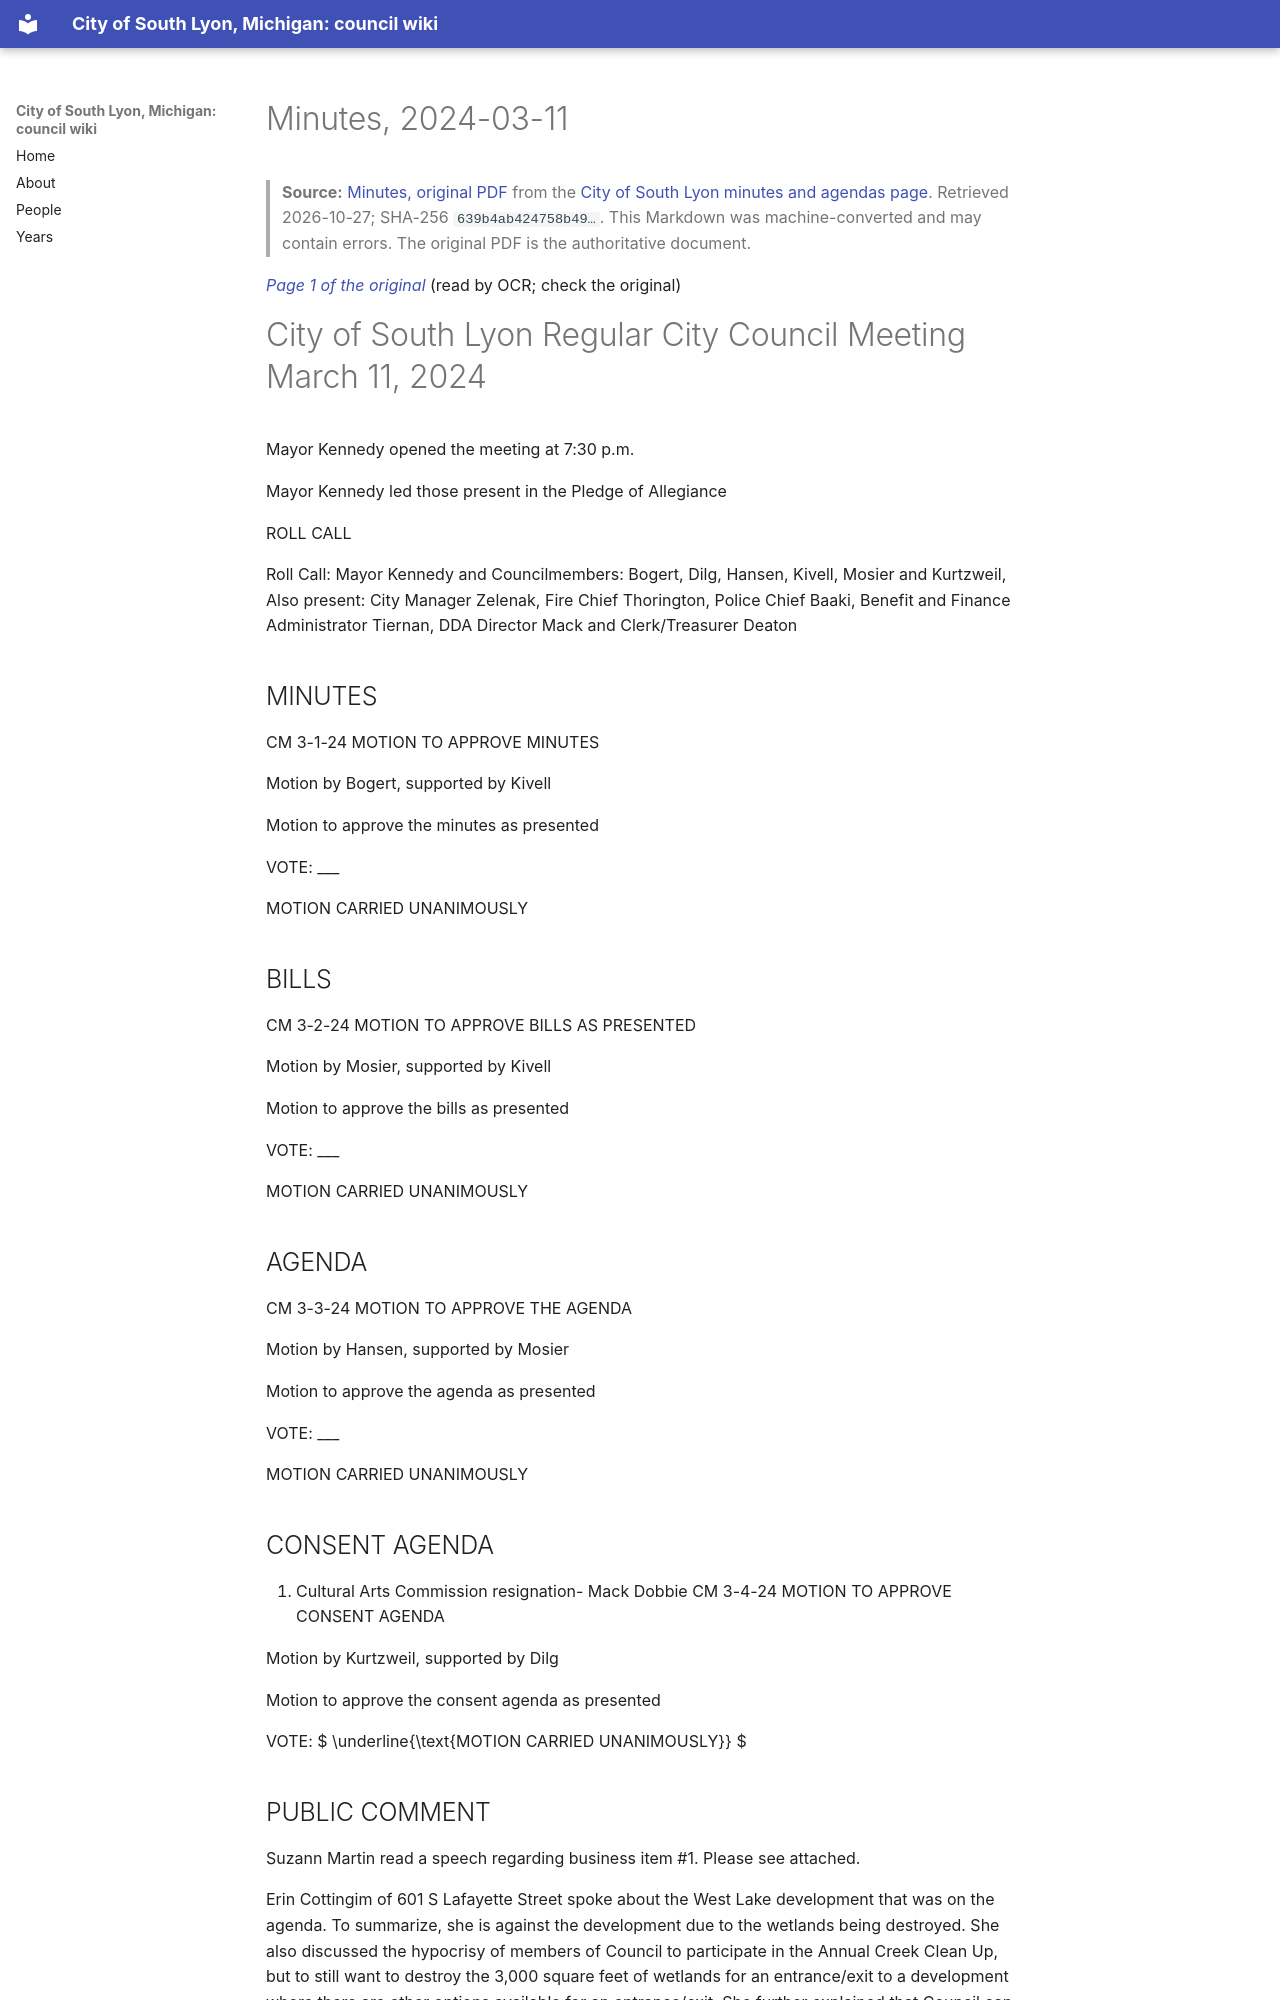

repository: RyanMathewson/city-of-south-lyon-mi-council-wiki · page: documents/2024/2024-03-11/minutes/index.html · generator: mkdocs

---
title: "Minutes, 2024-03-11"
meeting_date: "2024-03-11"
document: "minutes"
source_url: "https://www.southlyonmi.org/3-11-24%20CM%20Approved.pdf?t=202403261334080"
source_listing: "https://www.southlyonmi.org/government/city_council/city_council_minutes_and_agendas.php"
source_sha256: "639b4ab424758b49535479e29fe9869f8c6375ec368b38a8816773b2044ecea9"
source_bytes: 324125
retrieved: "2026-10-27"
pages: 8
ocr_pages: 8
converter: "pymupdf4llm 0.3.4 (text layers); PaddleOCR-VL-1.6-0.9B (scanned pages)"
---

# Minutes, 2024-03-11

> **Source:** [Minutes, original PDF](https://www.southlyonmi.org/3-11-24%20CM%20Approved.pdf?t=202403261334080) from the [City of South Lyon minutes and agendas page](https://www.southlyonmi.org/government/city_council/city_council_minutes_and_agendas.php). Retrieved 2026-10-27; SHA-256 `639b4ab424758b49…`. This Markdown was machine-converted and may contain errors. The original PDF is the authoritative document.

<a id="p1"></a>
*[Page 1 of the original](https://www.southlyonmi.org/3-11-24%20CM%20Approved.pdf?t=202403261334080#page=1)* (read by OCR; check the original)

# City of South Lyon Regular City Council Meeting March 11, 2024

Mayor Kennedy opened the meeting at 7:30 p.m.

Mayor Kennedy led those present in the Pledge of Allegiance

ROLL CALL

Roll Call: Mayor Kennedy and Councilmembers: Bogert, Dilg, Hansen, Kivell, Mosier and Kurtzweil, Also present: City Manager Zelenak, Fire Chief Thorington, Police Chief Baaki, Benefit and Finance Administrator Tiernan, DDA Director Mack and Clerk/Treasurer Deaton

## MINUTES

CM 3-1-24 MOTION TO APPROVE MINUTES

Motion by Bogert, supported by Kivell

Motion to approve the minutes as presented

VOTE: ___

MOTION CARRIED UNANIMOUSLY

## BILLS

CM 3-2-24 MOTION TO APPROVE BILLS AS PRESENTED

Motion by Mosier, supported by Kivell

Motion to approve the bills as presented

VOTE: ___

MOTION CARRIED UNANIMOUSLY

## AGENDA

CM 3-3-24 MOTION TO APPROVE THE AGENDA

Motion by Hansen, supported by Mosier

Motion to approve the agenda as presented

VOTE: ___

MOTION CARRIED UNANIMOUSLY

## CONSENT AGENDA

1. Cultural Arts Commission resignation- Mack Dobbie CM 3-4-24 MOTION TO APPROVE CONSENT AGENDA

Motion by Kurtzweil, supported by Dilg

Motion to approve the consent agenda as presented

VOTE:  $ \underline{\text{MOTION CARRIED UNANIMOUSLY}} $

## PUBLIC COMMENT

Suzann Martin read a speech regarding business item #1. Please see attached.

Erin Cottingim of 601 S Lafayette Street spoke about the West Lake development that was on the agenda. To summarize, she is against the development due to the wetlands being destroyed. She also discussed the hypocrisy of members of Council to participate in the Annual Creek Clean Up, but to still want to destroy the 3,000 square feet of wetlands for an entrance/exit to a development where there are other options available for an entrance/exit. She further explained that Council can make the right decision and save the wetlands and shame on them if they don't.

<a id="p2"></a>
*[Page 2 of the original](https://www.southlyonmi.org/3-11-24%20CM%20Approved.pdf?t=202403261334080#page=2)* (read by OCR; check the original)

Ryan Cottingham of 601 S Lafayette also spoke about the West Lake Development and the wetlands. He discussed that the environmental impact study stated the new entrance would have a minimal impact on the wetlands, but that is still an impact. He also discussed that he doesn't feel the firm that did the environmental study, Wilson Road Group, isn't a neutral party, that is what their company does. He then stated the pristine wetlands should be saved.

Scott Lanam, Planning Commission Chair stated he hope that Council will not vote based on emotion. If the builder was trying to get off cheaper, they wouldn't offer the second entrance. The plan they have is the right plan. He then asked that they trust their boards and commissions and not vote based on emotion.
